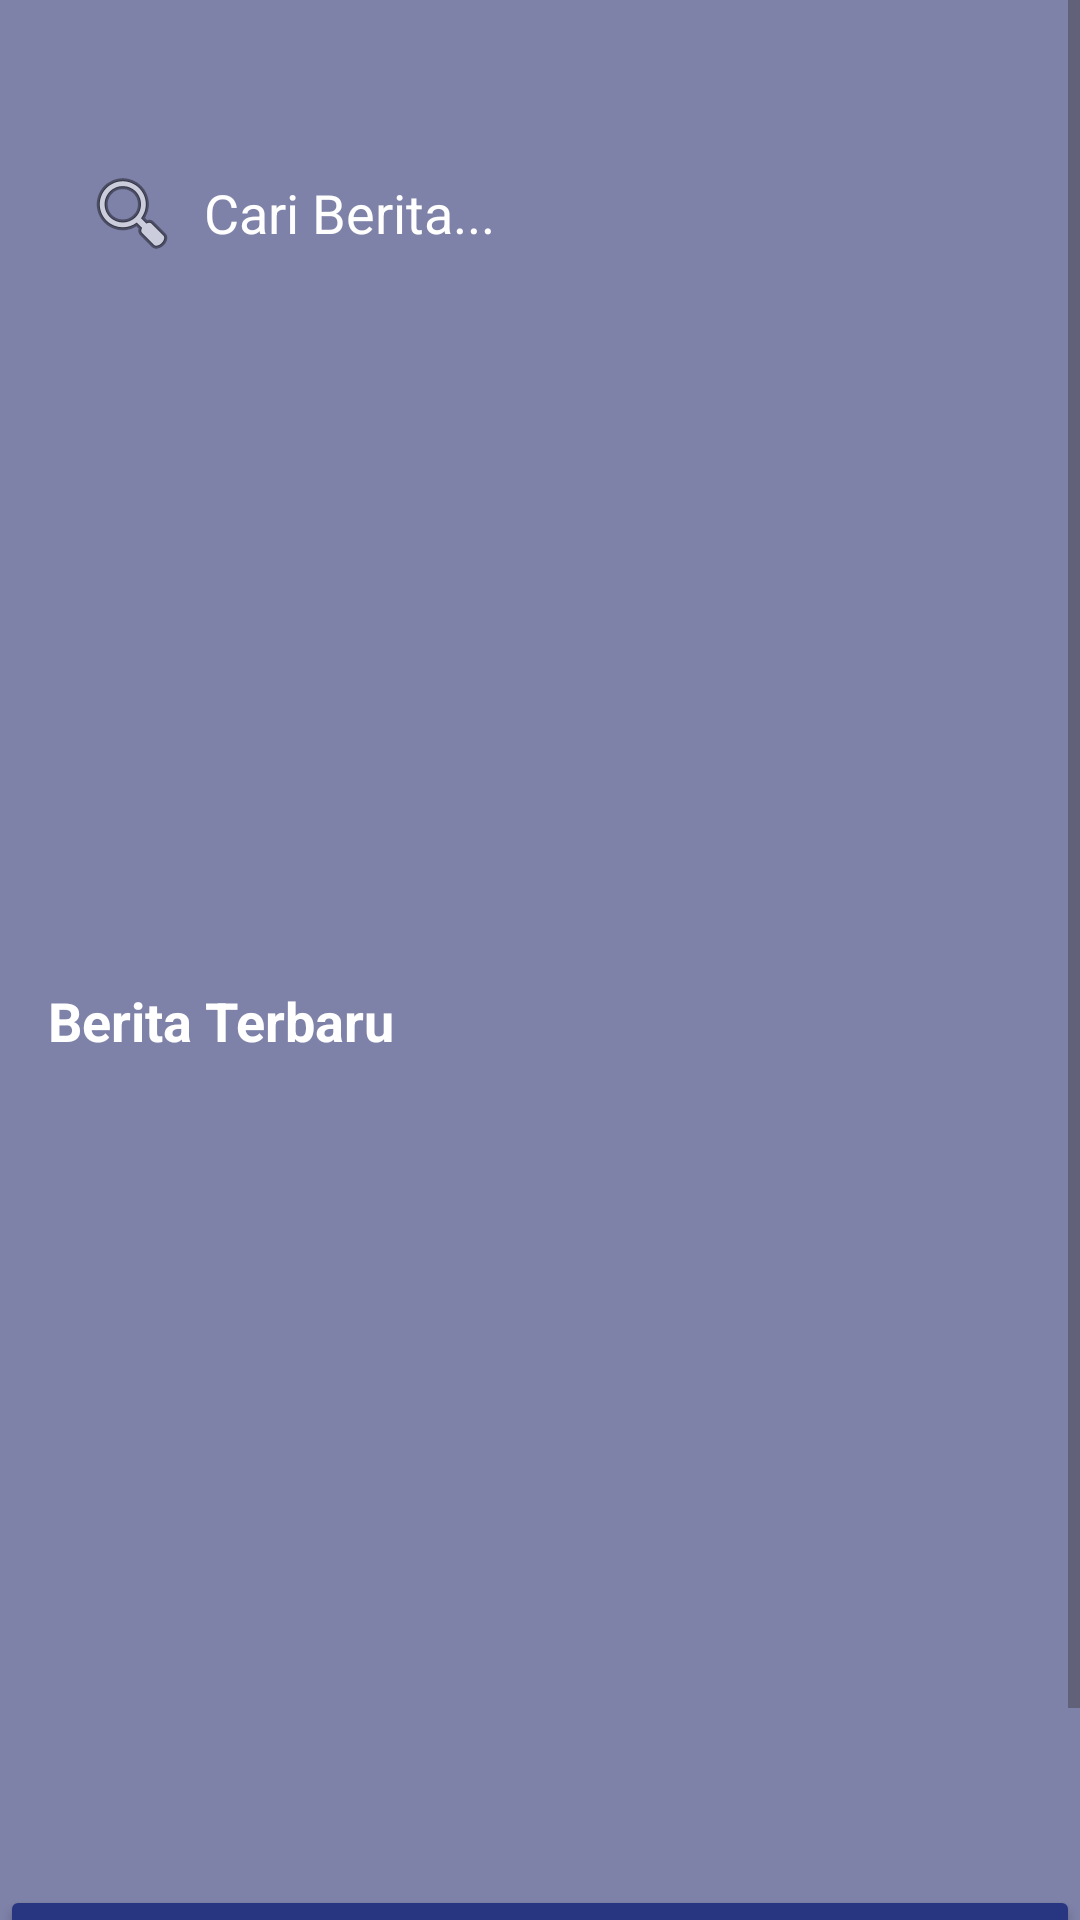

The Android layout XML behind this screen, and the referenced resources:
<!-- AndroidManifest.xml: application theme Theme.EnsBerita -->
<!-- res/layout/activity_main.xml -->
<?xml version="1.0" encoding="utf-8"?>
<androidx.constraintlayout.widget.ConstraintLayout xmlns:android="http://schemas.android.com/apk/res/android"
    xmlns:app="http://schemas.android.com/apk/res-auto"
    xmlns:tools="http://schemas.android.com/tools"
    android:id="@+id/main"
    android:layout_width="match_parent"
    android:layout_height="match_parent"
    android:background="@color/black"
    tools:context=".Activity.MainActivity">


    <ScrollView
        android:layout_width="match_parent"
        android:layout_height="match_parent">

        <LinearLayout
            android:layout_width="match_parent"
            android:layout_marginTop="30dp"
            android:layout_height="wrap_content"
            android:orientation="vertical">

            <EditText
                android:id="@+id/etSearch"
                android:layout_width="match_parent"
                android:layout_height="50dp"
                android:layout_margin="16dp"
                android:background="@drawable/light_black_bg"
                android:drawableStart="@android:drawable/ic_menu_search"
                android:drawablePadding="8dp"
                android:ems="10"
                android:hint="Cari Berita..."
                android:inputType="text"
                android:padding="12dp"
                android:textColorHint="@color/white" />


            <androidx.constraintlayout.widget.ConstraintLayout
                android:layout_width="match_parent"
                android:layout_height="200dp">

                <androidx.viewpager2.widget.ViewPager2
                    android:id="@+id/viewPager2"
                    android:layout_width="match_parent"
                    android:layout_height="match_parent"
                    android:paddingStart="60dp"
                    android:paddingEnd="60dp"
                    app:layout_constraintEnd_toEndOf="parent"
                    app:layout_constraintStart_toStartOf="parent"
                    app:layout_constraintTop_toTopOf="parent" />

                <ProgressBar
                    android:id="@+id/progressBarSlider"
                    style="?android:attr/progressBarStyle"
                    android:layout_width="wrap_content"
                    android:layout_height="wrap_content"
                    app:layout_constraintBottom_toBottomOf="@+id/viewPager2"
                    app:layout_constraintEnd_toEndOf="parent"
                    app:layout_constraintStart_toStartOf="parent"
                    app:layout_constraintTop_toTopOf="parent" />
            </androidx.constraintlayout.widget.ConstraintLayout>


            <LinearLayout
                android:layout_width="match_parent"
                android:layout_height="match_parent"
                android:layout_marginStart="16dp"
                android:layout_marginEnd="16dp"
                android:layout_marginTop="16dp"
                android:orientation="horizontal">

                <TextView
                    android:layout_width="wrap_content"
                    android:layout_height="wrap_content"
                    android:layout_weight="1"
                    android:text="Berita Terbaru "
                    android:textColor="@color/white"
                    android:textSize="18sp"
                    android:textStyle="bold"/>
            </LinearLayout>

            <androidx.constraintlayout.widget.ConstraintLayout
                android:layout_width="match_parent"
                android:layout_height="match_parent">

                <androidx.recyclerview.widget.RecyclerView
                    android:id="@+id/recyclerViewBeritaTerbaru"
                    android:layout_width="match_parent"
                    android:layout_height="match_parent"
                    android:clipToPadding="false"
                    android:paddingStart="12dp"
                    android:paddingEnd="12dp"
                    app:layout_constraintBottom_toBottomOf="parent"
                    app:layout_constraintEnd_toEndOf="parent"
                    app:layout_constraintStart_toStartOf="parent"
                    app:layout_constraintTop_toTopOf="parent" />

                <ProgressBar
                    android:id="@+id/progressBarBeritaTerbaru"
                    style="?android:attr/progressBarStyle"
                    android:layout_width="wrap_content"
                    android:layout_height="wrap_content"
                    app:layout_constraintBottom_toBottomOf="parent"
                    app:layout_constraintEnd_toEndOf="parent"
                    app:layout_constraintStart_toStartOf="parent"
                    app:layout_constraintTop_toTopOf="@+id/recyclerViewBeritaTerbaru" />
            </androidx.constraintlayout.widget.ConstraintLayout>

                <Button
                    android:id="@+id/btnTambahBerita"
                    android:layout_width="match_parent"
                    android:layout_height="59dp"
                    android:layout_marginTop="180dp"
                    android:layout_marginBottom="32dp"
                    android:backgroundTint="@color/orange"
                    android:padding="4dp"
                    android:text="Tambah Berita"
                    android:textColor="@color/white"
                    android:textSize="16sp" />

        </LinearLayout>
    </ScrollView>




</androidx.constraintlayout.widget.ConstraintLayout>
<!-- resources referenced by this layout -->
<resources>
  <color name="black">#7F82A8</color>
  <color name="orange">#283580</color>
  <color name="white">#FFFFFFFF</color>
  <style name="Theme.EnsBerita" parent="Base.Theme.EnsBerita" />
  <style name="Base.Theme.EnsBerita" parent="Theme.Material3.DayNight.NoActionBar">
          
          
      </style>
</resources>
